Run: headless pygame with SDL's dummy video driver; simulated clock (each Clock.tick advances the game by its frame time, no real sleeping); random seed 0; keys injected as events and as key.get_pressed() state; no mouse input.
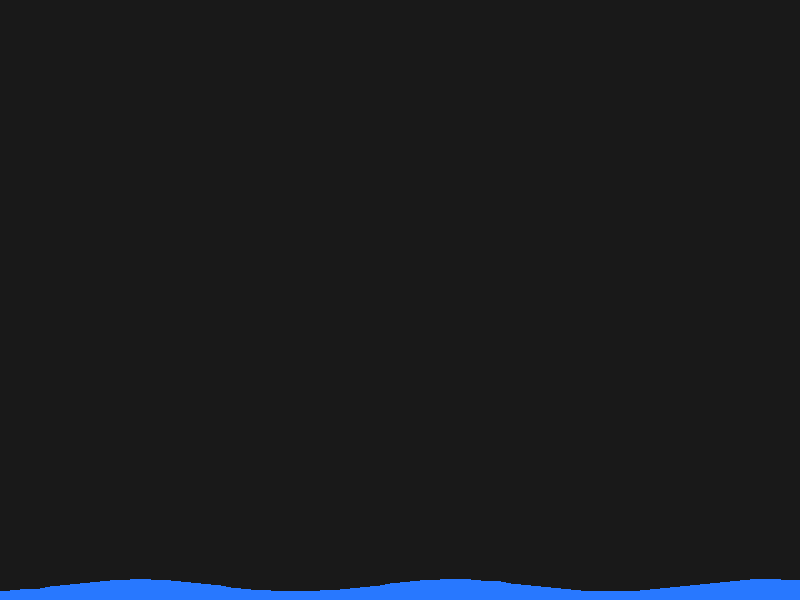
Frame 1 of 4 · flips 1–60 · no input
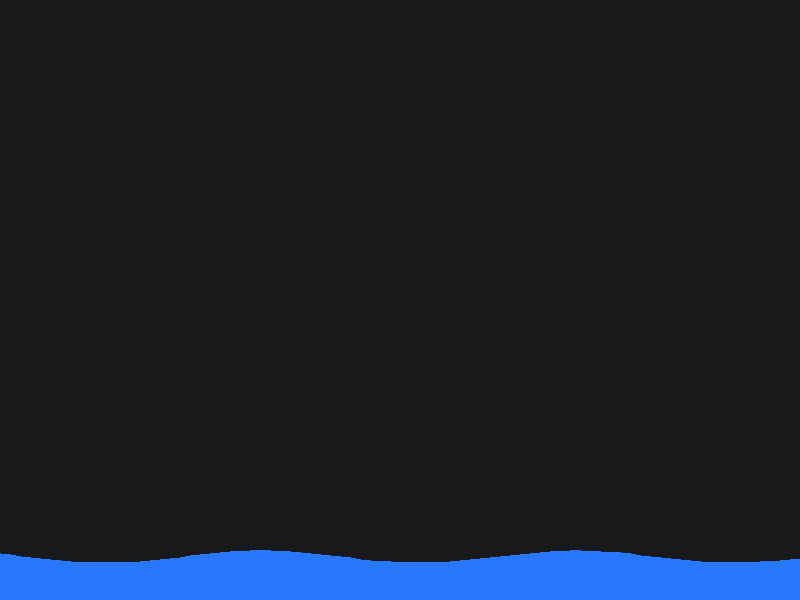
Frame 2 of 4 · flips 61–180 · tapped SPACE, RETURN · held RIGHT (→), D
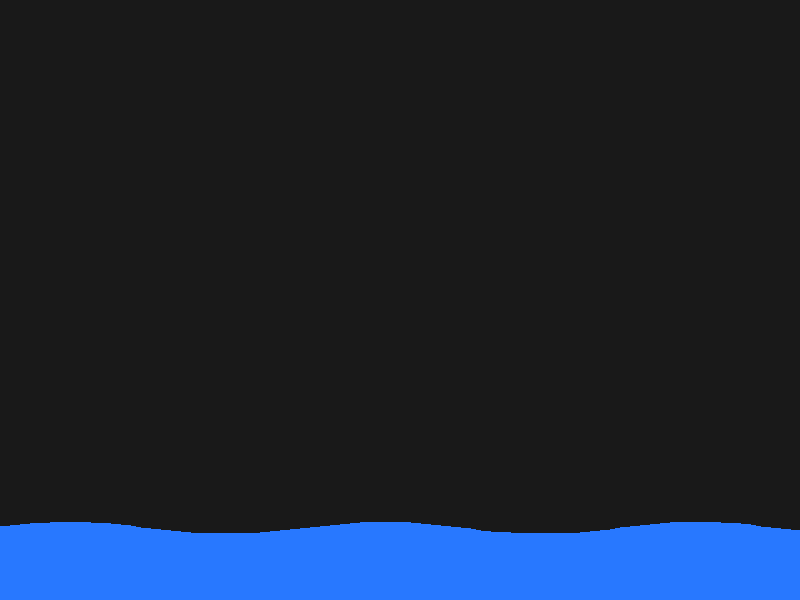
Frame 3 of 4 · flips 181–300 · held DOWN (↓), S
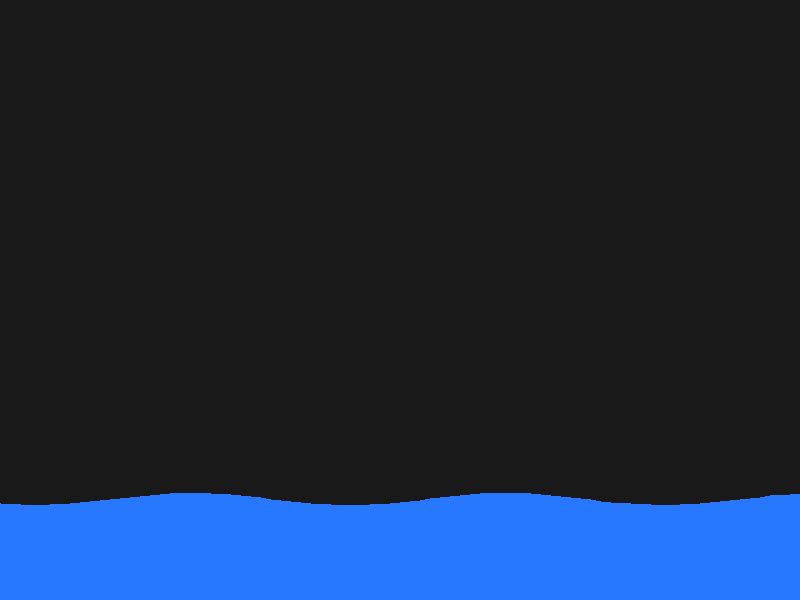
Frame 4 of 4 · flips 301–420 · held LEFT (←), A, UP (↑), W

The pygame program that drew these frames:

import pygame, math

pygame.init()
WIDTH, HEIGHT = 800, 600
screen = pygame.display.set_mode((WIDTH, HEIGHT))
clock = pygame.time.Clock()

water_y = HEIGHT
water_speed = 15
wave_time = 0

running = True
while running:
    dt = clock.tick(60) / 1000
    wave_time += dt

    for event in pygame.event.get():
        if event.type == pygame.QUIT:
            running = False

    water_y -= water_speed * dt
    if water_y < 0:
        water_y = 0

    screen.fill((25, 25, 25))

    points = []
    for x in range(0, WIDTH + 1, 10):
        y = water_y + math.sin(x * 0.02 + wave_time * 2) * 6
        points.append((x, y))

    points.append((WIDTH, HEIGHT))
    points.append((0, HEIGHT))

    pygame.draw.polygon(screen, (40, 120, 255), points)

    pygame.display.flip()

pygame.quit()
